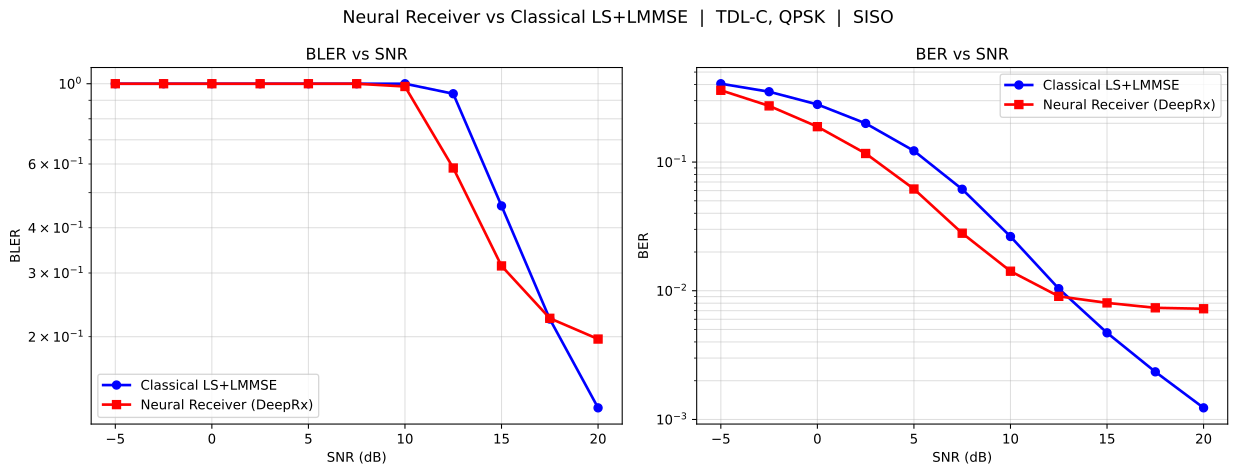

The file beside this chart, header and first rows:
snr_db, bler_classical, bler_neural, ber_classical, ber_neural
-5.0, 1.0, 1.0, 0.406, 0.361
-2.5, 1.0, 1.0, 0.3519, 0.2731
0.0, 1.0, 1.0, 0.2803, 0.1883
2.5, 1.0, 1.0, 0.1996, 0.1165
5.0, 1.0, 1.0, 0.1221, 0.06173
7.5, 1.0, 1.0, 0.06147, 0.02799
10.0, 1.0, 0.9825, 0.02638, 0.01418
12.5, 0.9383, 0.585, 0.01038, 0.009047
15.0, 0.4597, 0.3137, 0.00471, 0.008046
17.5, 0.2238, 0.2248, 0.002344, 0.007367
20.0, 0.1272, 0.197, 0.001231, 0.007246
